Labelled photos from "roi_masks", an image-classification folder in Edgar-Del/brain_watermark. The possible labels are: glioma, meningioma, no tumor, pituitary tumor.

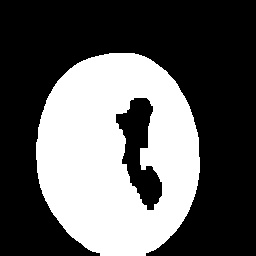
Label: no tumor

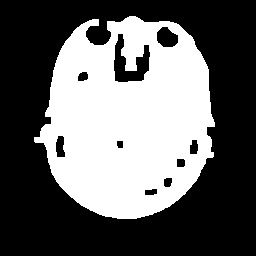
Label: pituitary tumor

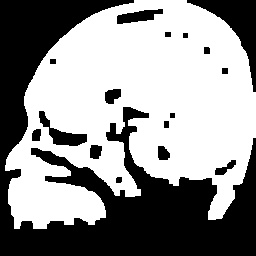
Label: pituitary tumor

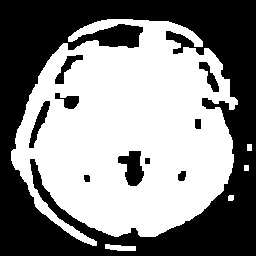
Label: no tumor

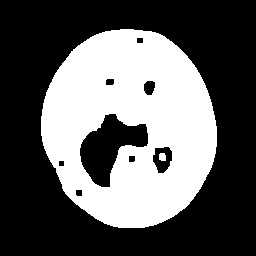
Label: glioma

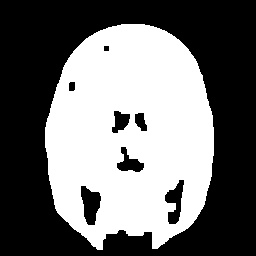
Label: meningioma
